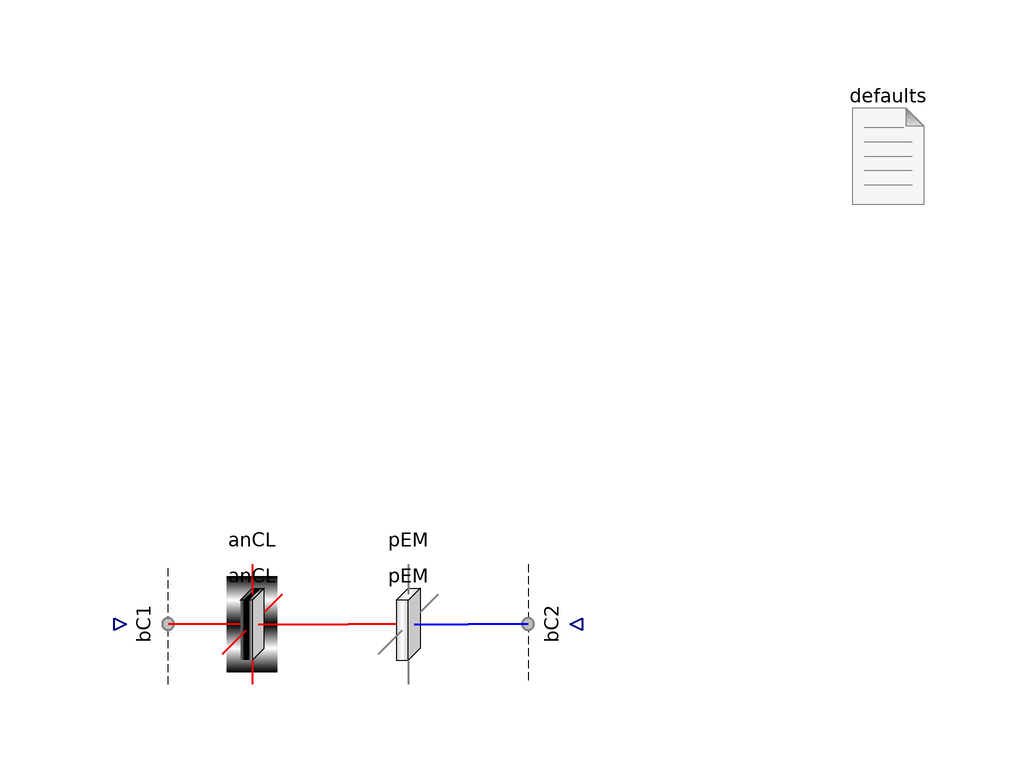

The component connection diagram of the Modelica model below, drawn from its own Placement and Line annotations.

model anCLToPEM "Test one catalyst layer to the other"
      import FCSys.Subregions.Phases;
      extends Modelica.Icons.Example;
      extends Modelica.Icons.UnderConstruction;

      parameter Q.Length L_y[:]=fill(1*U.m/1, 1)
        "<html>Lengths along the channel (<i>L</i><sub>y</sub>)</html>"
        annotation (Dialog(group="Geometry"));
      parameter Q.Length L_z[:]=fill(5*U.mm/1, 1)
        "<html>Lengths across the channel (<i>L</i><sub>z</sub>)</html>"
        annotation (Dialog(group="Geometry"));
      final parameter Integer n_y=size(L_y, 1)
        "Number of regions along the channel" annotation (HideResult=true);
      final parameter Integer n_z=size(L_z, 1)
        "Number of regions across the channel" annotation (HideResult=true);

      AnCLs.AnCL anCL(final L_y=L_y, final L_z=L_z)
        annotation (Placement(transformation(extent={{-36,-10},{-16,10}})));
      // **temp alpha_N
      PEMs.PEM pEM(
        final L_y=L_y,
        final L_z=L_z,
        subregions(each ionomer('H+'(partNumInitMeth=InitMethScalar.None))))
        annotation (Placement(transformation(extent={{-10,-10},{10,10}})));
      // **temp initmeth
      FCSys.BCs.Face.SubregionFlow bC1[n_y, n_z](
        each gas(inclH2O=true, inclH2=true),
        each graphite(inclC=true,'incle-'=true),
        each ionomer(inclC19HF37O5S=true,'inclH+'=true)) annotation (Placement(
            transformation(
            extent={{-10,-10},{10,10}},
            rotation=90,
            origin={-44,-8.88178e-16})));

      inner FCSys.BCs.Defaults defaults(analysis=true)
        annotation (Placement(transformation(extent={{70,70},{90,90}})));

      BCs.Face.SubregionFlow bC2[n_y, n_z](each gas(inclH2O=true), each ionomer(
            inclC19HF37O5S=true, 'inclH+'=true)) annotation (Placement(
            transformation(
            extent={{-10,-10},{10,10}},
            rotation=270,
            origin={24,0})));
    initial equation
      pEM.subregions.ionomer.'H+'.mu = anCL.subregions.ionomer.'H+'.mu;
      // **temp

    equation
      connect(anCL.positiveX, pEM.negativeX) annotation (Line(
          points={{-16,6.10623e-16},{-16,-3.36456e-22},{-12,0},{-10,6.10623e-16}},

          color={240,0,0},
          smooth=Smooth.None,
          thickness=0.5));

      connect(anCL.negativeX, bC1.face) annotation (Line(
          points={{-36,6.10623e-16},{-40,6.10623e-16},{-40,3.65701e-16}},
          color={240,0,0},
          thickness=0.5,
          smooth=Smooth.None));

      connect(bC2.face, pEM.positiveX) annotation (Line(
          points={{20,1.23436e-15},{10,1.23436e-15},{10,6.10623e-16}},
          color={0,0,240},
          thickness=0.5,
          smooth=Smooth.None));

      annotation (
        Diagram(graphics),
        Commands(file(ensureSimulated=true) =
            "resources/scripts/Dymola/Regions.Examples.CLToCL.mos"),
        experiment(
          StopTime=0.5,
          Tolerance=1e-06,
          Algorithm="Dassl"),
        experimentSetupOutput);
    end anCLToPEM;